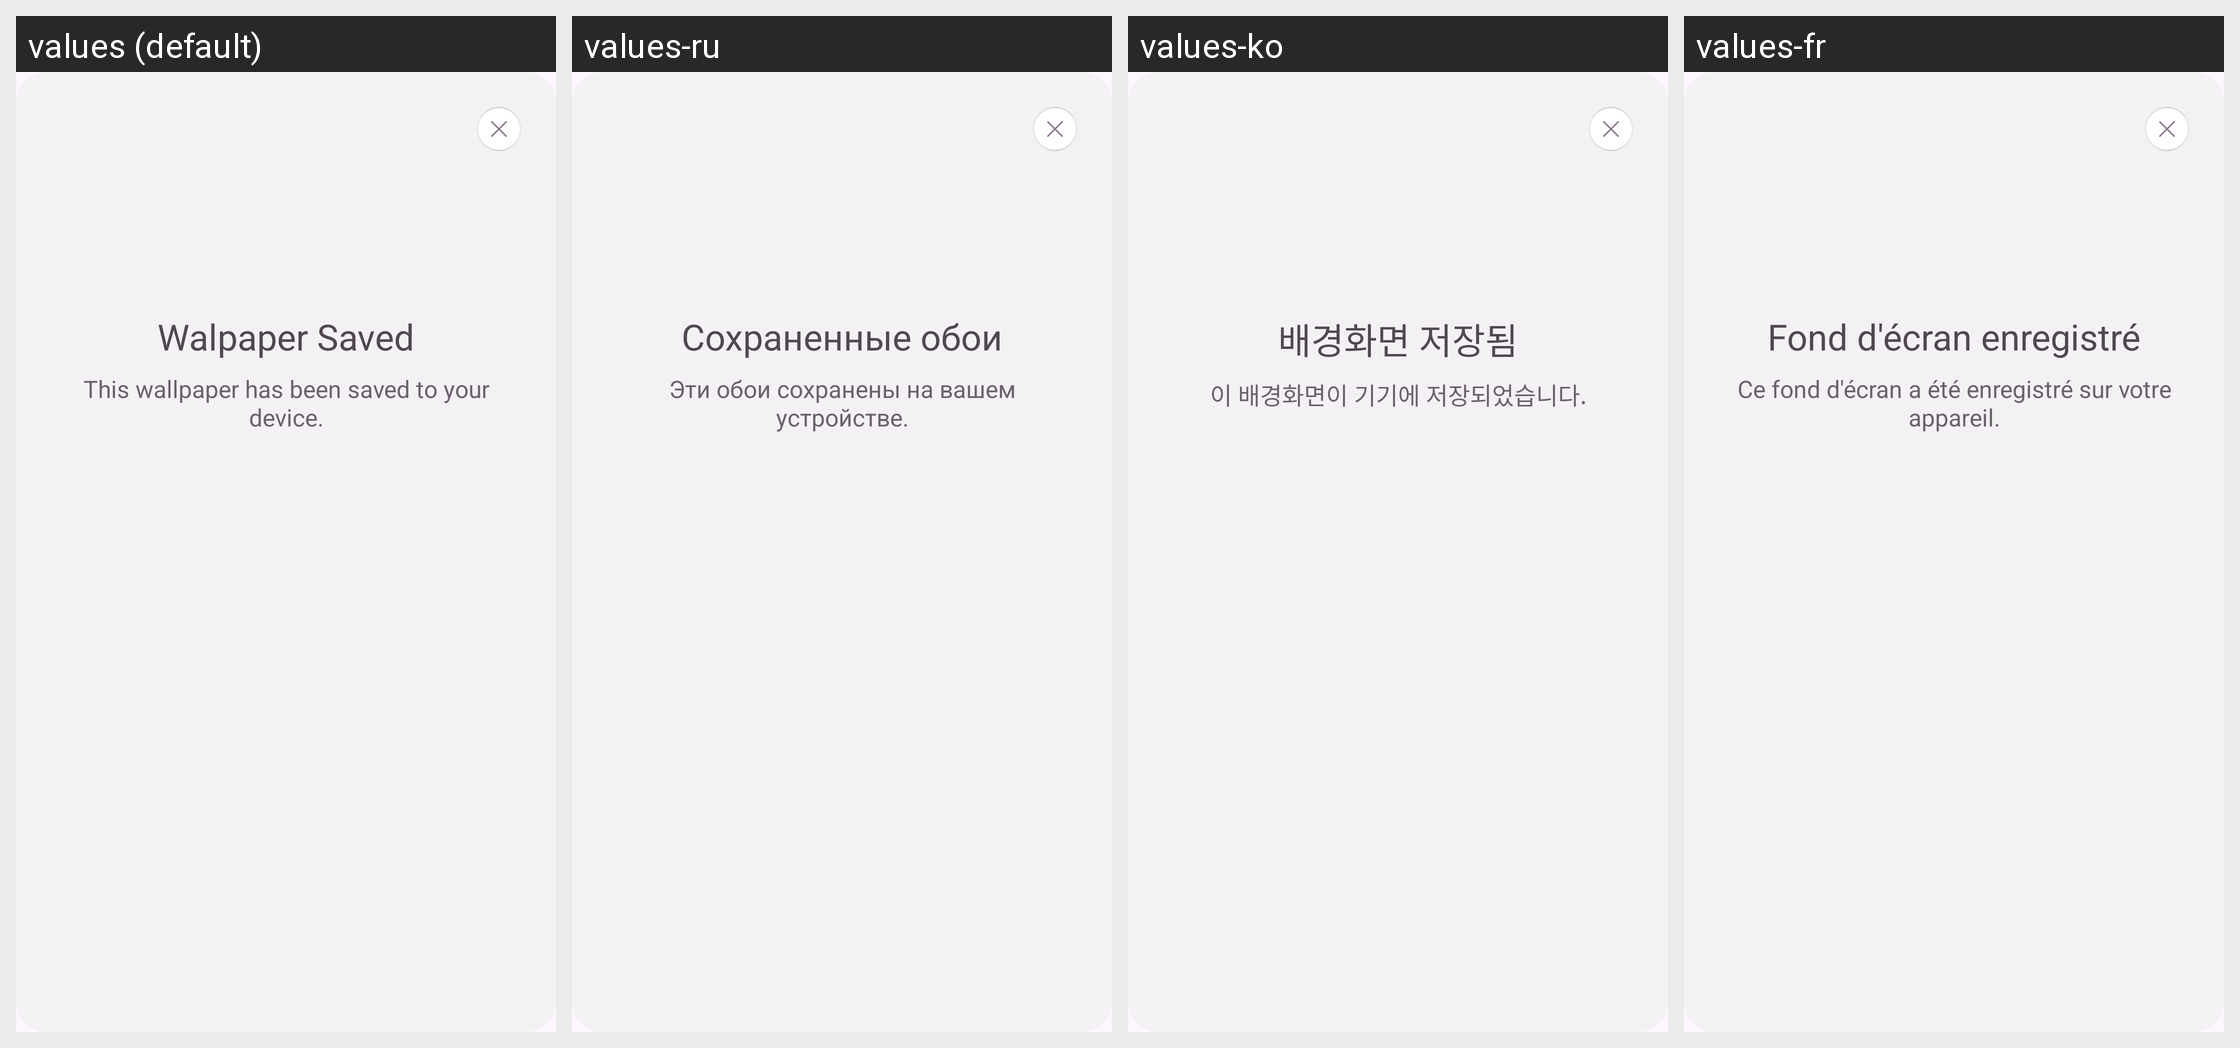

Here is an Android app screen in its default locale and in the app's own translations. Write out the translated-string differences for the strings that appear on this screen.
Android screen res/layout/fragment_wall_paper_saved_dialog.xml rendered under 4 locales, left to right: values (default), values-ru, values-ko, values-fr. Device: Nexus 5 (rendered at 1080×1920; each locale shown at half size, 540×960, under a caption strip naming it); theme Theme.BaseProject.
Other locales in the repository, not shown: values-ar, values-bn, values-de, values-es, values-hi, values-in, values-it, values-pt.
Strings drawn on this screen, with the default value and each locale's value (text and hints the layout hard-codes, and strings that could not be matched under every locale, appear in the picture but are not listed):

walpaper_saved
  values: Walpaper Saved
  values-ru: Сохраненные обои
  values-ko: 배경화면 저장됨
  values-fr: Fond d'écran enregistré

this_wallpaper_has_been_saved_to_your_device
  values: This wallpaper has been saved to your device.
  values-ru: Эти обои сохранены на вашем устройстве.
  values-ko: 이 배경화면이 기기에 저장되었습니다.
  values-fr: Ce fond d'écran a été enregistré sur votre appareil.
